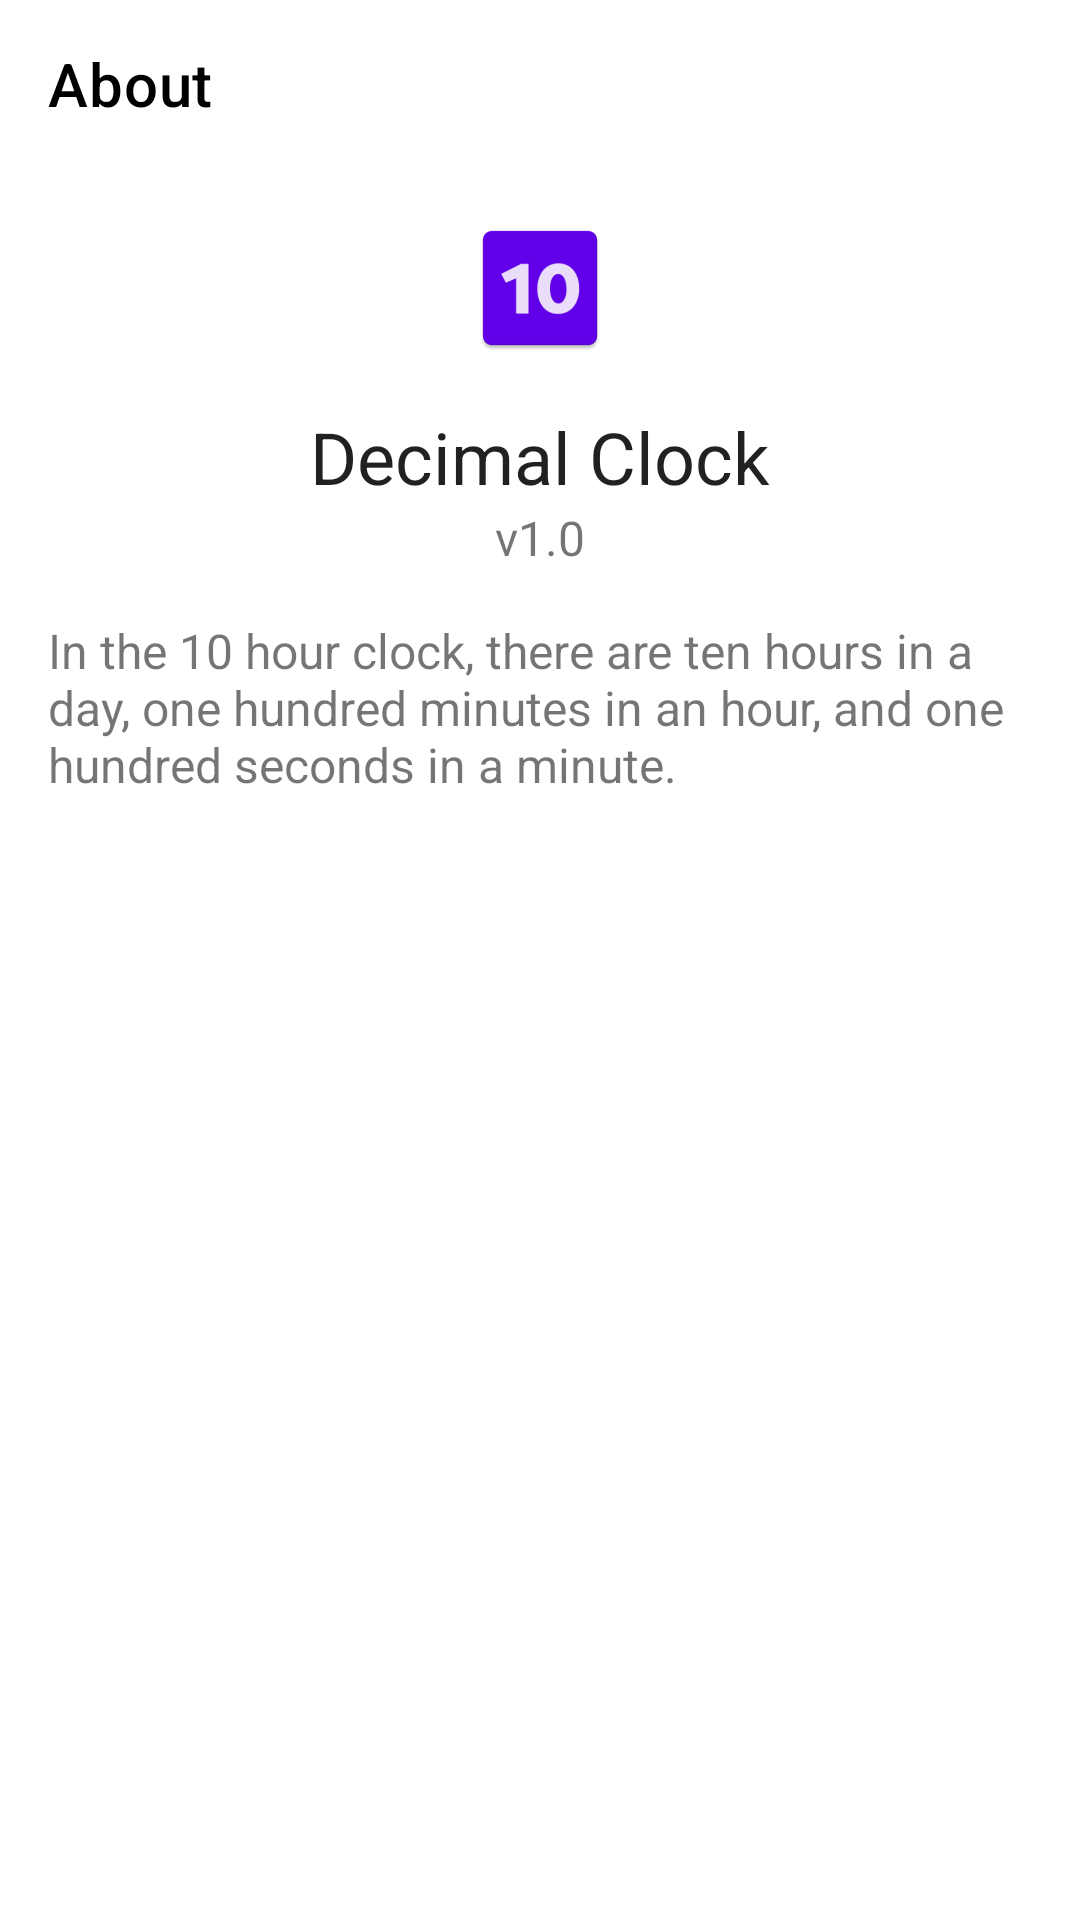

The Android layout XML behind this screen, and the referenced resources:
<!-- AndroidManifest.xml: application theme Theme.MyApp -->
<!-- res/layout/activity_about.xml -->
<?xml version="1.0" encoding="utf-8"?>
<androidx.coordinatorlayout.widget.CoordinatorLayout xmlns:android="http://schemas.android.com/apk/res/android"
    xmlns:app="http://schemas.android.com/apk/res-auto"
    xmlns:tools="http://schemas.android.com/tools"
    android:layout_width="match_parent"
    android:layout_height="match_parent">

    <com.google.android.material.appbar.AppBarLayout
        android:layout_width="match_parent"
        android:layout_height="wrap_content"
        app:liftOnScroll="true"
        app:liftOnScrollTargetViewId="@id/scrollView">

        <com.google.android.material.appbar.MaterialToolbar
            android:id="@+id/topAppBar"
            android:layout_width="match_parent"
            android:layout_height="?attr/actionBarSize"
            android:background="?android:colorBackground"
            app:title="@string/menu_about"
            app:titleTextColor="?colorOnSurface"
            app:navigationIcon="@drawable/ic_baseline_arrow_back_24"
            style="@style/Widget.MaterialComponents.Toolbar.Surface"/>
    </com.google.android.material.appbar.AppBarLayout>

    <androidx.core.widget.NestedScrollView
        android:id="@+id/scrollView"
        android:layout_width="match_parent"
        android:layout_height="match_parent"
        app:layout_behavior="@string/appbar_scrolling_view_behavior">

        <LinearLayout
            android:layout_width="match_parent"
            android:layout_height="wrap_content"
            android:orientation="vertical" >

            <ImageView
                android:id="@+id/imageView"
                android:layout_width="match_parent"
                android:layout_height="wrap_content"
                android:layout_marginTop="16dp"
                app:srcCompat="@mipmap/ic_launcher" />

            <TextView
                android:id="@+id/aboutAppName"
                android:layout_width="wrap_content"
                android:layout_height="wrap_content"
                android:layout_gravity="center_horizontal"
                android:layout_marginTop="16dp"
                android:text="@string/app_name"
                android:textAppearance="@style/TextAppearance.AppCompat.Large"
                android:textSize="24sp" />

            <TextView
                android:id="@+id/aboutAppVersion"
                android:layout_width="wrap_content"
                android:layout_height="wrap_content"
                android:layout_gravity="center_horizontal"
                android:text="v1.0"
                android:textSize="16sp" />

            <TextView
                android:id="@+id/aboutAppDescription"
                android:layout_width="wrap_content"
                android:layout_height="wrap_content"
                android:layout_gravity="center_horizontal"
                android:padding="16dp"
                android:text="In the 10 hour clock, there are ten hours in a day, one hundred minutes in an hour, and one hundred seconds in a minute. "
                android:textSize="16sp" />

        </LinearLayout>
    </androidx.core.widget.NestedScrollView>

</androidx.coordinatorlayout.widget.CoordinatorLayout>
<!-- resources referenced by this layout -->
<resources>
  <!-- mipmap ic_launcher: png bitmap (mipmap-hdpi, 1512 bytes) -->
  <string name="app_name">Decimal Clock</string>
  <string name="menu_about">About</string>
  <style name="Theme.MyApp" parent="Base.Theme.MyApp" />
  <style name="Base.Theme.MyApp" parent="Base.Theme.MaterialThemeBuilder">
          
          
          
          
          <item name="colorPrimary">@color/purple_500</item>
          <item name="colorPrimaryVariant">@color/purple_700</item>
          <item name="colorSecondary">@color/purple_500</item>
          <item name="colorSecondaryVariant">@color/green_500</item>
          
          
          
          
          <item name="android:colorBackground">@color/white_50</item>
          <item name="colorSurface">@color/white_50</item>
          <item name="colorError">@color/red_600</item>
          
          
          <item name="colorOnPrimary">@color/white_50</item>
          <item name="colorOnSecondary">@color/black_900</item>
          <item name="colorOnBackground">@color/black_900</item>
          <item name="colorOnSurface">@color/black_900</item>
          <item name="colorOnError">@color/white_50</item>
  
  
          
          <item name="materialAlertDialogTheme">@style/ThemeOverlay.MaterialComponents.Dialog.Alert</item>
          <item name="bottomSheetDialogTheme">@style/ThemeOverlay.MyTheme.BottomSheetDialog</item>
          <item name="navigationViewStyle">@style/Widget.MyTheme.NavigationView</item>
          <item name="toolbarStyle">@style/Widget.MaterialComponents.Toolbar.PrimarySurface</item>
      </style>
  <style name="Base.Theme.MaterialThemeBuilder" parent="Theme.MaterialComponents.DayNight.NoActionBar">
          <item name="android:statusBarColor" tools:ignore="NewApi">?android:attr/colorBackground</item>
          <item name="android:windowLightStatusBar" tools:ignore="NewApi">true</item>
          <item name="android:navigationBarColor" tools:ignore="NewApi">?android:attr/colorBackground</item>
          <item name="android:windowLightNavigationBar" tools:ignore="NewApi">true</item>
          <item name="android:navigationBarDividerColor" tools:ignore="NewApi">?attr/colorControlHighlight</item>
      </style>
  <color name="purple_500">#6200ee</color>
  <color name="purple_700">#3700b3</color>
  <color name="green_500">#018786</color>
  <color name="white_50">#ffffff</color>
  <color name="red_600">#b00020</color>
  <color name="black_900">#000000</color>
  <style name="ThemeOverlay.MyTheme.BottomSheetDialog" parent="ThemeOverlay.MaterialComponents.Dialog">
          <item name="android:windowIsFloating">false</item>
          <item name="android:windowBackground">@android:color/transparent</item>
        
          <item name="android:statusBarColor">@android:color/transparent</item>
          <item name="bottomSheetStyle">@style/Widget.MyTheme.BottomSheet.Modal</item>
          <item name="android:navigationBarColor">?attr/colorSurface</item>
          <item name="android:navigationBarDividerColor" tools:ignore="NewApi">@android:color/transparent</item>
      </style>
  <style name="Widget.MyTheme.NavigationView" parent="Widget.MaterialComponents.NavigationView">
          <item name="itemTextAppearance">?attr/textAppearanceBody2</item>
      </style>
  <style name="Widget.MyTheme.BottomSheet.Modal" parent="Widget.MaterialComponents.BottomSheet.Modal">
          <item name="shapeAppearanceOverlay">?attr/shapeAppearanceLargeComponent</item>
      </style>
</resources>
